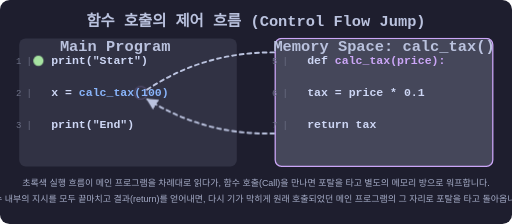
t = 0.00 s
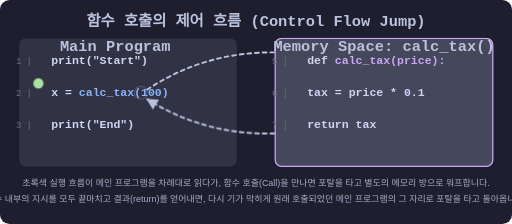
t = 1.30 s
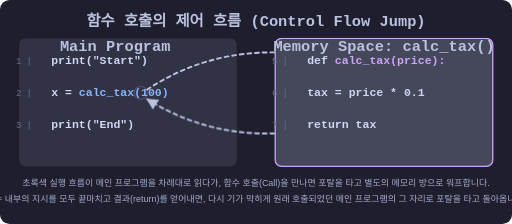
t = 2.70 s
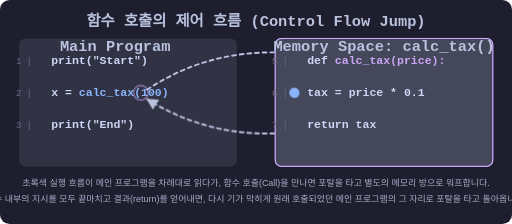
t = 4.00 s
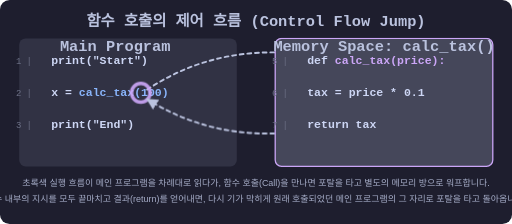
t = 5.30 s
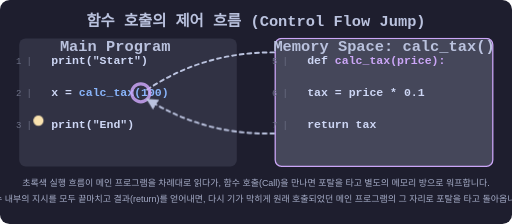
t = 6.60 s

The animated SVG that drew these frames (rendered in a browser with its animation timeline set to each time). Animation: 3 CSS @keyframes rules; one cycle of 8.00 s, repeats indefinitely.

<svg xmlns="http://www.w3.org/2000/svg" viewBox="0 0 800 350" width="100%" height="auto">
  <defs>
    <style>
      .bg { fill: #1e1e2e; rx: 15; }
      .text-title { font-family: monospace; font-size: 24px; font-weight: bold; fill: #bac2de; text-anchor: middle; }
      .text-code { font-family: monospace; font-size: 18px; font-weight: bold; fill: #cdd6f4; text-anchor: start; }
      .text-desc { font-family: sans-serif; font-size: 14px; fill: #a6adc8; text-anchor: middle; }
      .text-line { font-family: monospace; font-size: 14px; fill: #6c7086; text-anchor: end; }
      
      .box-main { fill: #313244; rx: 10; }
      .box-func { fill: #45475a; rx: 10; stroke: #cba6f7; stroke-width: 2; }
      
      /* Execution Pointer (Portal Jumper) Animation */
      @keyframes jumpFlow {
        /* Start at main program line 1 */
        0%, 10% { transform: translate(60px, 95px); opacity: 1; fill: #a6e3a1; }
        
        /* Line 2: Call the function! Portal jump! */
        20% { transform: translate(60px, 145px); opacity: 1; fill: #a6e3a1; }
        25% { transform: translate(60px, 145px) scale(0); opacity: 0; } /* Disappear into portal */
        
        /* Reappear in function room */
        35% { transform: translate(460px, 95px) scale(0); opacity: 0; fill: #89b4fa; }
        40% { transform: translate(460px, 95px) scale(1); opacity: 1; fill: #89b4fa; } /* executing line 1 of func */
        50% { transform: translate(460px, 145px) scale(1); opacity: 1; fill: #89b4fa; } /* executing line 2 of func */
        60% { transform: translate(460px, 195px) scale(1); opacity: 1; fill: #f9e2af; } /* RETURN! (Color change to show return val) */
        
        /* Jump back through portal */
        65% { transform: translate(460px, 195px) scale(0); opacity: 0; fill: #f9e2af; }
        70% { transform: translate(60px, 145px) scale(0); opacity: 0; fill: #f9e2af; }
        
        /* Arrive back with the gift at original call spot, move to next line */
        75% { transform: translate(60px, 145px) scale(1); opacity: 1; fill: #f9e2af; } 
        85% { transform: translate(60px, 195px) scale(1); opacity: 1; fill: #f9e2af; } /* Main string ends */
        95%, 100% { transform: translate(60px, 195px); opacity: 0; }
      }

      /* Portal Rings Animation */
      @keyframes pulsePortal1 {
        0%, 15%, 35%, 100% { opacity: 0.2; transform: scale(1); stroke-width: 2; }
        25%, 75% { opacity: 1; transform: scale(1.5); stroke-width: 4; }
      }
      @keyframes pulsePortal2 {
        0%, 30%, 75%, 100% { opacity: 0.2; transform: scale(1); stroke-width: 2; }
        40%, 65% { opacity: 1; transform: scale(1.5); stroke-width: 4; }
      }

      .particle { animation: jumpFlow 8s ease-in-out infinite; }
      .portal-call { transform-origin: 220px 145px; animation: pulsePortal1 8s ease-in-out infinite; fill: none; stroke: #cba6f7; }
      .portal-dest { transform-origin: 520px 95px; animation: pulsePortal2 8s ease-in-out infinite; fill: none; stroke: #cba6f7; }
      .portal-ret  { transform-origin: 520px 195px; animation: pulsePortal2 8s ease-in-out infinite; fill: none; stroke: #f9e2af; }
      
      .arrow { fill: none; stroke: #bac2de; stroke-width: 3; stroke-linecap: round; stroke-dasharray: 6 6; }
    </style>
    
    <marker id="arrowhead" viewBox="0 0 10 10" refX="9" refY="5" markerWidth="6" markerHeight="6" orient="auto">
      <path d="M 0 0 L 10 5 L 0 10 z" fill="#bac2de" />
    </marker>
  </defs>

  <rect width="100%" height="100%" class="bg" />
  <text x="400" y="40" class="text-title">함수 호출의 제어 흐름 (Control Flow Jump)</text>

  <!-- Main Program Area -->
  <rect x="30" y="60" width="340" height="200" class="box-main" />
  <text x="180" y="80" class="text-title" fill="#a6adc8" font-size="16">Main Program</text>
  
  <text x="50" y="100" class="text-line">1 |</text> <text x="80" y="100" class="text-code">print("Start")</text>
  <text x="50" y="150" class="text-line">2 |</text> <text x="80" y="150" class="text-code">x = <tspan fill="#89b4fa">calc_tax(100)</tspan></text>
  <text x="50" y="200" class="text-line">3 |</text> <text x="80" y="200" class="text-code">print("End")</text>

  <!-- Portal Jump Arrows -->
  <path d="M 230,140 Q 350,60 510,90" class="arrow" marker-end="url(#arrowhead)" stroke="#89b4fa" />
  <circle cx="220" cy="145" r="10" class="portal-call" />
  <circle cx="520" cy="95" r="10" class="portal-dest" />

  <!-- Return Path Arrow -->
  <path d="M 500,200 Q 350,230 230,155" class="arrow" marker-end="url(#arrowhead)" stroke="#f9e2af" />
  <circle cx="520" cy="195" r="10" class="portal-ret" />

  <!-- Target Function Area -->
  <rect x="430" y="60" width="340" height="200" class="box-func" />
  <text x="600" y="80" class="text-title" fill="#cba6f7" font-size="16">Memory Space: calc_tax()</text>
  
  <text x="450" y="100" class="text-line">5 |</text> <text x="480" y="100" class="text-code">def <tspan fill="#cba6f7">calc_tax(price):</tspan></text>
  <text x="450" y="150" class="text-line">6 |</text> <text x="480" y="150" class="text-code">    tax = price * 0.1</text>
  <text x="450" y="200" class="text-line">7 |</text> <text x="480" y="200" class="text-code" fill="#f9e2af">    return tax</text>

  <!-- Flowing Execution Particle -->
  <circle cx="0" cy="0" r="8" class="particle" />
  
  <text x="400" y="290" class="text-desc">초록색 실행 흐름이 메인 프로그램을 차례대로 읽다가, 함수 호출(Call)을 만나면 포탈을 타고 별도의 메모리 방으로 워프합니다.</text>
  <text x="400" y="315" class="text-desc">함수 내부의 지시를 모두 끝마치고 결과(return)를 얻어내면, 다시 기가 막히게 원래 호출되었던 메인 프로그램의 그 자리로 포탈을 타고 돌아옵니다.</text>
</svg>
